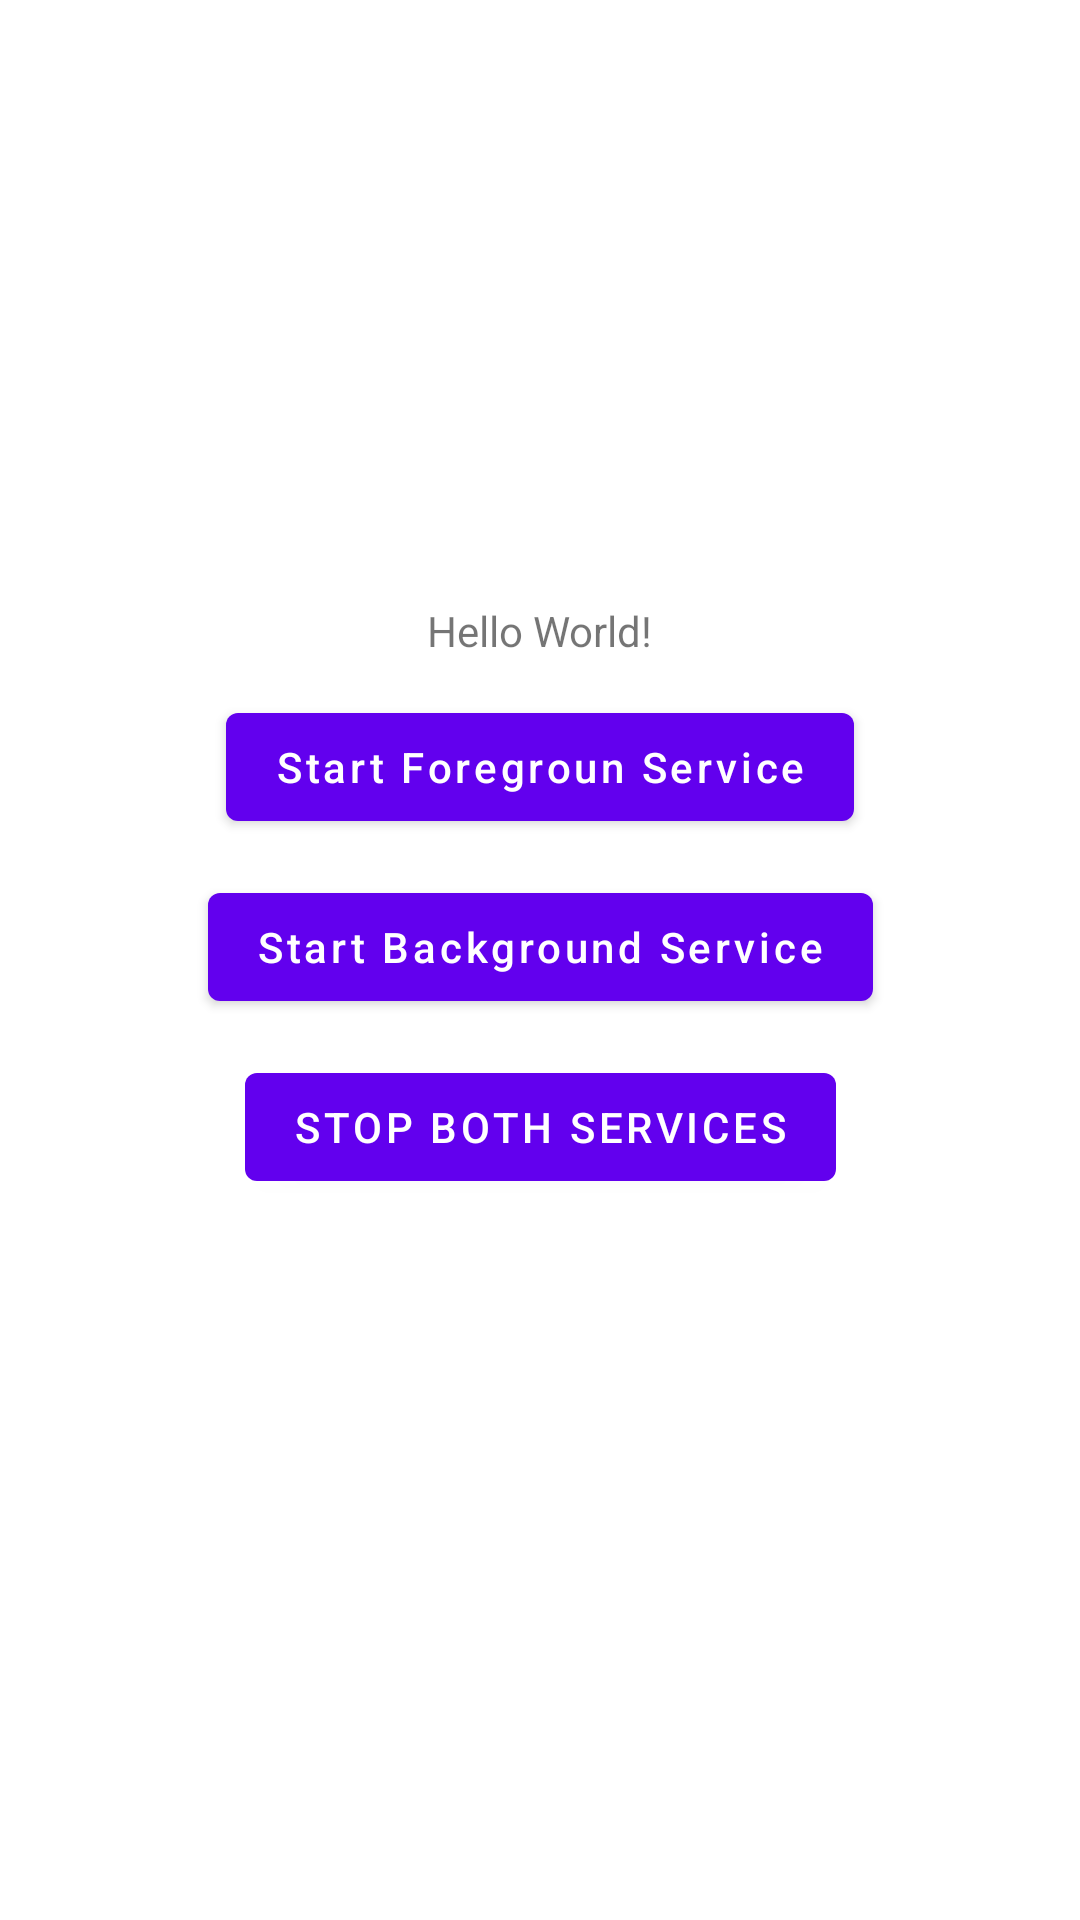

The Android layout XML behind this screen, and the referenced resources:
<!-- AndroidManifest.xml: application theme Theme.MyServiceTutorial -->
<!-- res/layout/activity_my_service.xml -->
<?xml version="1.0" encoding="utf-8"?>
<androidx.constraintlayout.widget.ConstraintLayout xmlns:android="http://schemas.android.com/apk/res/android"
    xmlns:app="http://schemas.android.com/apk/res-auto"
    xmlns:tools="http://schemas.android.com/tools"
    android:layout_width="match_parent"
    android:layout_height="match_parent"
    tools:context=".services.MyServiceActivity">

    <com.google.android.material.textview.MaterialTextView
        android:id="@+id/serviceText"
        android:layout_width="wrap_content"
        android:layout_height="wrap_content"
        android:text="Hello World!"
        android:layout_marginBottom="220dp"
        app:layout_constraintBottom_toBottomOf="parent"
        app:layout_constraintLeft_toLeftOf="parent"
        app:layout_constraintRight_toRightOf="parent"
        app:layout_constraintTop_toTopOf="parent" />

    <com.google.android.material.button.MaterialButton
        android:id="@+id/fgServiceButton"
        android:layout_width="wrap_content"
        android:layout_height="wrap_content"
        android:layout_marginTop="12dp"
        android:textAllCaps="false"
        android:text="Start Foregroun Service"
        app:layout_constraintStart_toStartOf="parent"
        app:layout_constraintEnd_toEndOf="parent"
        app:layout_constraintTop_toBottomOf="@id/serviceText"
        />

    <com.google.android.material.button.MaterialButton
        android:id="@+id/bgServiceBtn"
        android:layout_width="wrap_content"
        android:layout_height="wrap_content"
        android:layout_marginTop="12dp"
        android:textAllCaps="false"
        android:text="Start Background Service"
        app:layout_constraintStart_toStartOf="parent"
        app:layout_constraintEnd_toEndOf="parent"
        app:layout_constraintTop_toBottomOf="@id/fgServiceButton"
        />

    <com.google.android.material.button.MaterialButton
        android:id="@+id/stopServiceBtn"
        android:layout_width="wrap_content"
        android:layout_height="wrap_content"
        android:layout_marginTop="12dp"
        android:text="STOP BOTH SERVICES"
        app:layout_constraintStart_toStartOf="parent"
        app:layout_constraintEnd_toEndOf="parent"
        app:layout_constraintTop_toBottomOf="@id/bgServiceBtn"
        />

</androidx.constraintlayout.widget.ConstraintLayout>
<!-- resources referenced by this layout -->
<resources>
  <style name="Theme.MyServiceTutorial" parent="Theme.MaterialComponents.Light.NoActionBar">
          
          <item name="colorPrimary">@color/purple_500</item>
          <item name="colorPrimaryVariant">@color/purple_700</item>
          <item name="colorOnPrimary">@color/white</item>
          
          <item name="colorSecondary">@color/teal_200</item>
          <item name="colorSecondaryVariant">@color/teal_700</item>
          <item name="colorOnSecondary">@color/black</item>
          
          <item name="android:statusBarColor" tools:targetApi="l">?attr/colorPrimaryVariant</item>
          
      </style>
  <!-- not gathered from this repository: default colours our renderer supplied (Android Studio template values) -->
  <color name="purple_500">#FF6200EE</color>
  <color name="purple_700">#FF3700B3</color>
  <color name="teal_200">#FF03DAC5</color>
  <color name="teal_700">#FF018786</color>
  <color name="black">#FF000000</color>
  <color name="white">#FFFFFFFF</color>
</resources>
